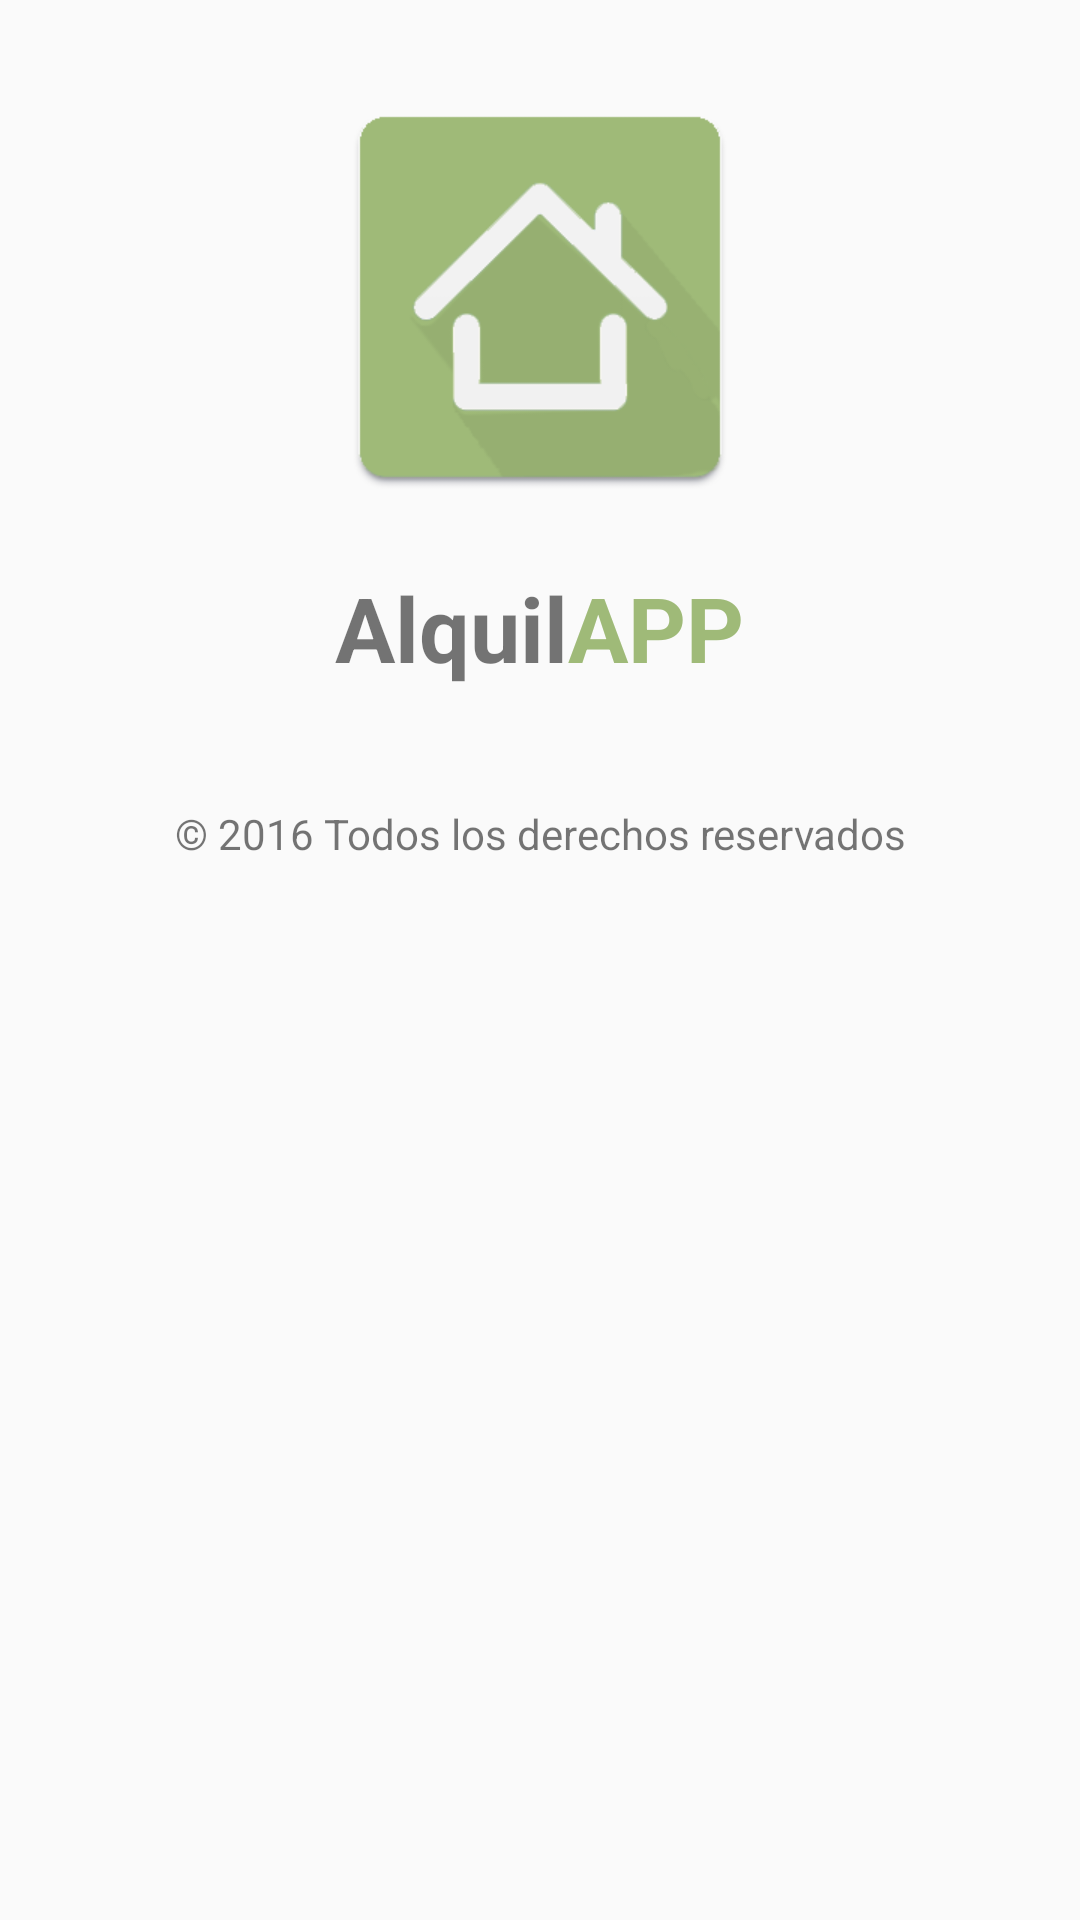

This screen was rendered from an Android layout file. Write that file and the resources it references.
<!-- AndroidManifest.xml: application theme AppTheme -->
<!-- res/layout/dialog_fragment_about_us.xml -->
<?xml version="1.0" encoding="utf-8"?>
<RelativeLayout xmlns:android="http://schemas.android.com/apk/res/android"
    android:layout_width="match_parent" android:layout_height="match_parent"
    android:paddingTop="24dp"
    android:paddingBottom="@dimen/activity_vertical_margin"
    android:paddingLeft="@dimen/activity_horizontal_margin"
    android:paddingRight="@dimen/activity_horizontal_margin"
    >

    <ImageView
        android:id="@+id/imgLogo"
        android:layout_width="150dp"
        android:layout_height="150dp"
        android:layout_centerHorizontal="true"
        android:src="@drawable/logo"/>

    <LinearLayout
        android:id="@+id/groupTitulo"
        android:layout_width="wrap_content"
        android:layout_height="wrap_content"
        android:layout_centerHorizontal="true"
        android:layout_marginTop="15dp"
        android:layout_below="@id/imgLogo"
        android:orientation="horizontal"
        android:gravity="center">
        <TextView
            android:id="@+id/lblNombreApp1"
            android:layout_width="wrap_content"
            android:layout_height="wrap_content"
            android:text="Alquil"
            android:textSize="30sp"
            android:gravity="center"
            android:textStyle="bold"/>

        <TextView
            android:id="@+id/lblNombreApp2"
            android:layout_width="wrap_content"
            android:layout_height="wrap_content"
            android:text="APP"
            android:textSize="30sp"
            android:textColor="@color/colorAccent"
            android:textStyle="bold"/>
    </LinearLayout>

    <TextView
        android:id="@+id/lblVersion"
        android:layout_width="wrap_content"
        android:layout_height="wrap_content"
        android:layout_below="@id/groupTitulo"
        android:layout_centerHorizontal="true"
        android:layout_marginTop="20dp"
        />
    <TextView
        android:layout_width="wrap_content"
        android:layout_height="wrap_content"
        android:layout_centerHorizontal="true"
        android:gravity="center"
        android:layout_below="@id/lblVersion"
        android:text="© 2016 Todos los derechos reservados"/>

</RelativeLayout>
<!-- resources referenced by this layout -->
<resources>
  <color name="colorAccent">#9FBA78</color>
  <dimen name="activity_horizontal_margin">16dp</dimen>
  <dimen name="activity_vertical_margin">16dp</dimen>
  <!-- drawable logo: png bitmap (drawable-xhdpi, 10950 bytes) -->
  <style name="AppTheme" parent="Theme.AppCompat.Light.DarkActionBar">
          
          <item name="colorPrimary">@color/colorPrimary</item>
          <item name="colorPrimaryDark">@color/colorPrimaryDark</item>
          <item name="colorAccent">@color/colorAccent</item>
      </style>
  <color name="colorPrimary">#4C556E</color>
  <color name="colorPrimaryDark">#3A4154</color>
</resources>
